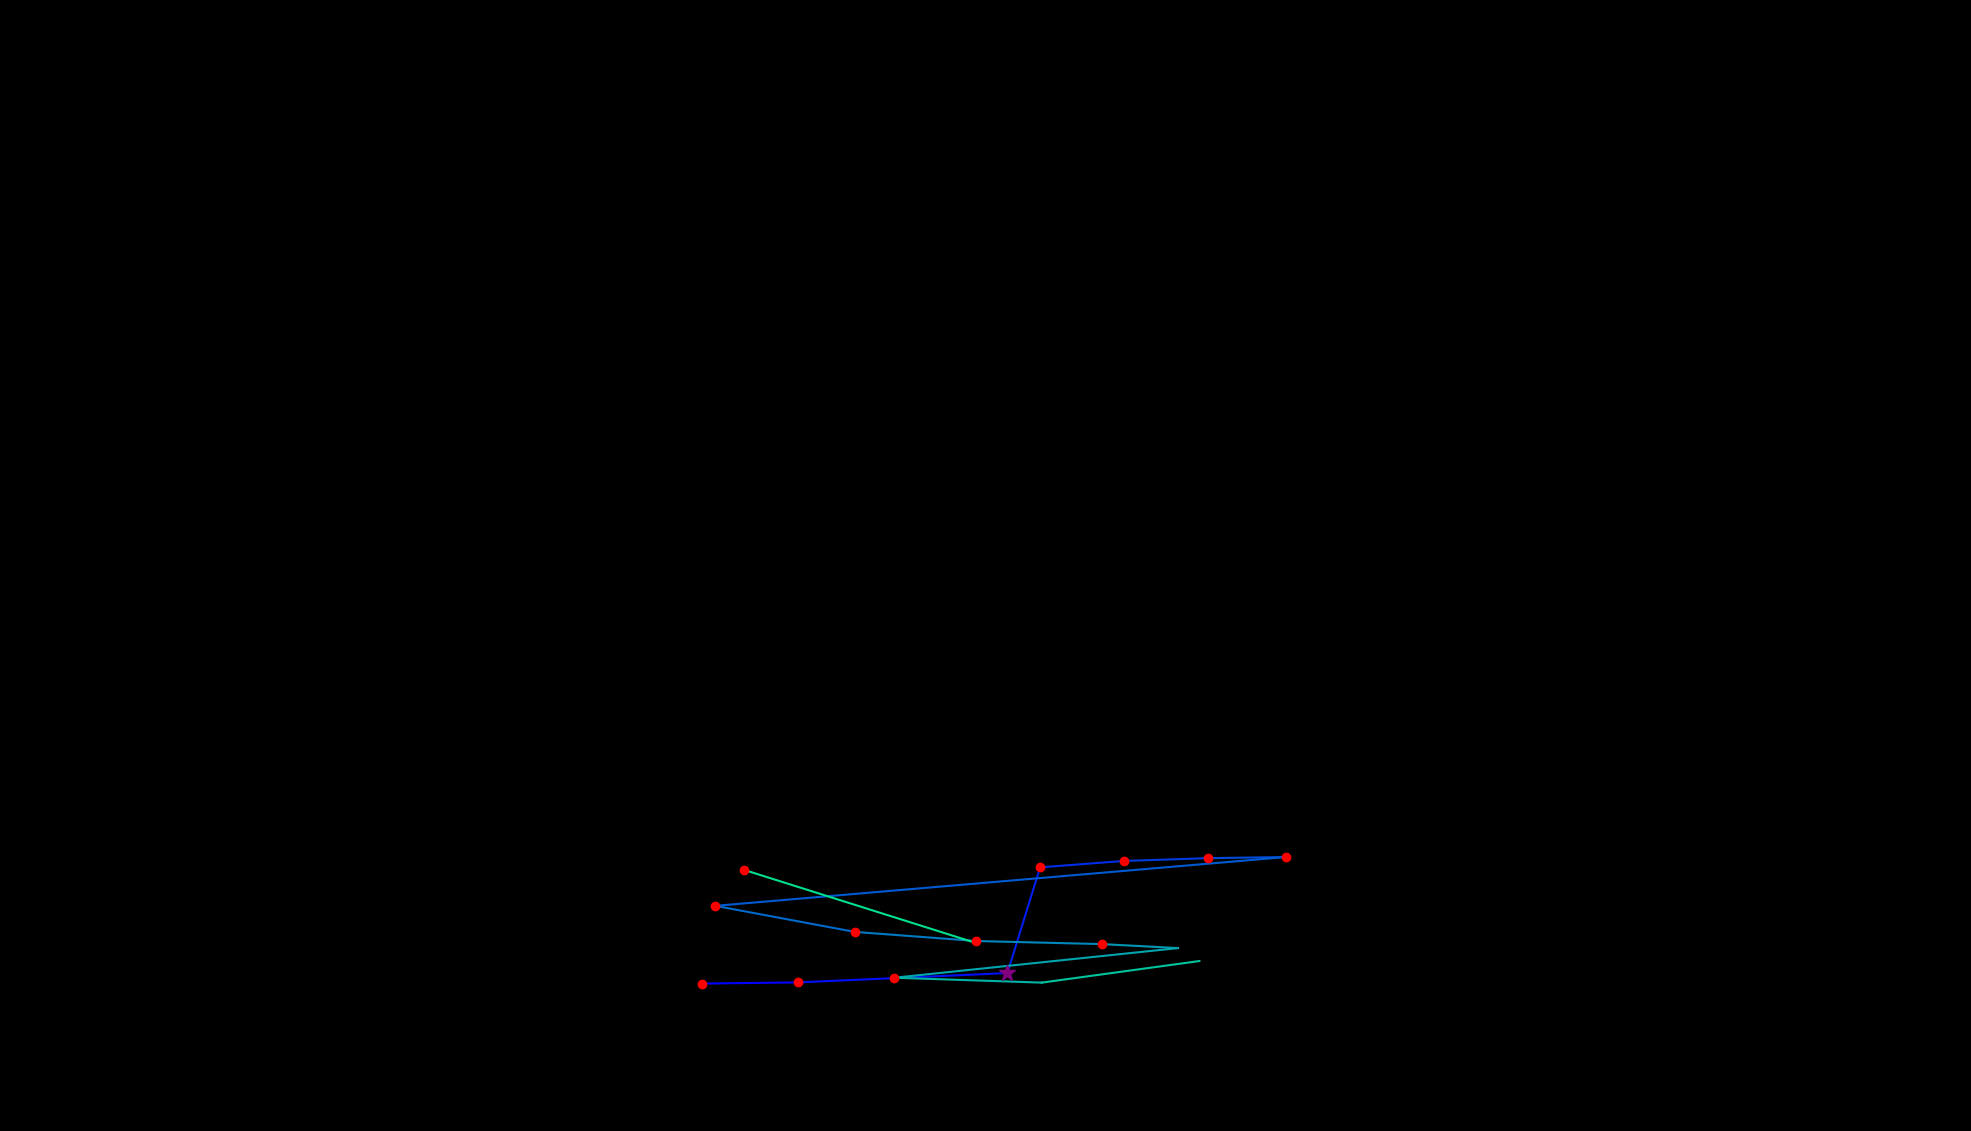

Source data for this figure (header and first rows):
, fixation_id, timestamp, avg_gaze_x, avg_gaze_y, duration
0, 159.0, 40933, 911.5, 191.5, 204.8
1, 160.0, 41162, 1036, 193, 192.8
2, 161.0, 41403, 1308, 205.1, 265.1
3, 162.0, 41752, 1351, 342.4, 168.7
4, 163.0, 41957, 1459, 350.7, 144.6
5, 164.0, 42138, 1568, 354.3, 168.7
6, 165.0, 42331, 1670, 355.8, 132.5
7, 166.0, 42548, 929.1, 292.4, 216.9
8, 167.0, 42801, 1110, 258.6, 144.6
9, 168.0, 43005, 1268, 246.7, 168.7
10, 169.0, 43234, 1432, 242.7, 144.6
11, 170.0, 43403, 1530, 237.5, 96.4
12, 171.0, 43584, 1161, 199, 192.8
13, 172.0, 43813, 1353, 192.7, 108.4
14, 173.0, 44078, 1558, 220.7, 12.05
15, 176.0, 44861, 966, 339.2, 156.6
16, 177.0, 45102, 1269, 243.8, 108.4
